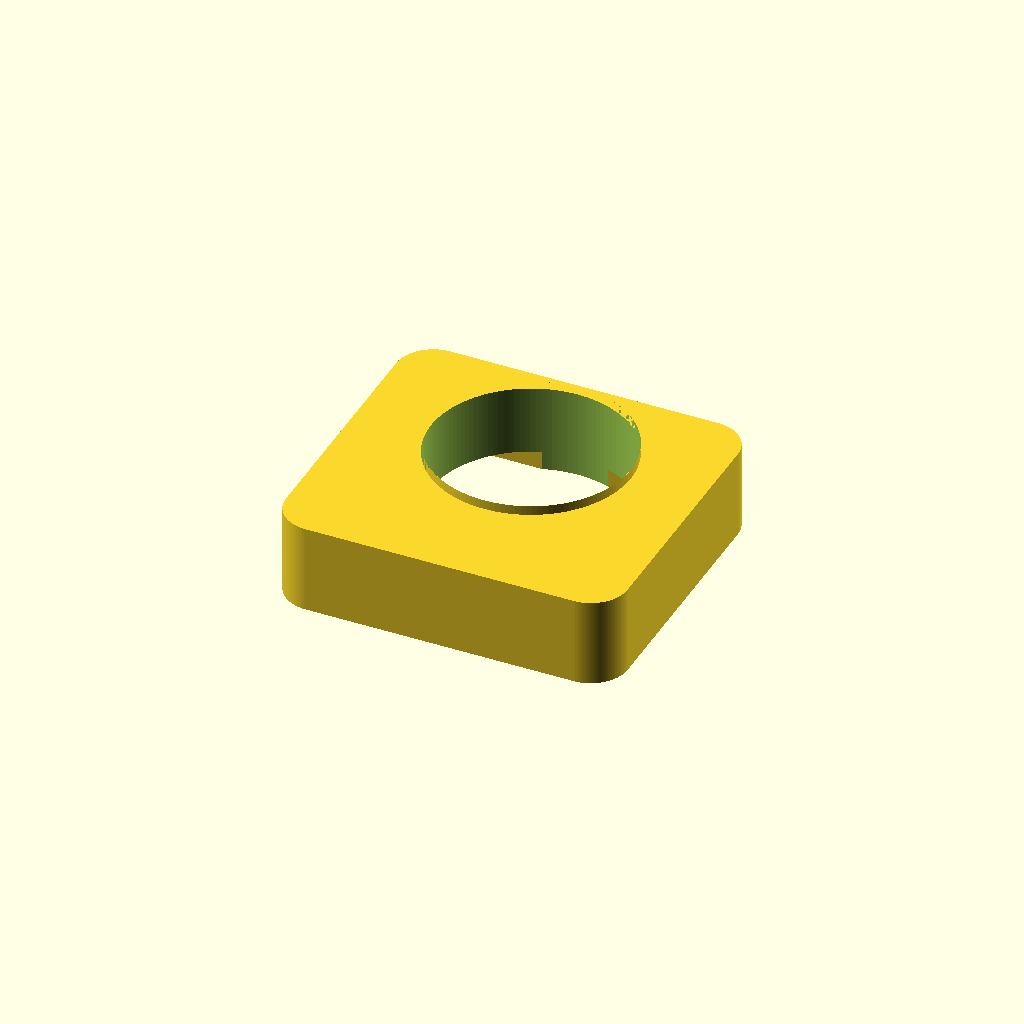
Cell 1 — every parameter at its default value.
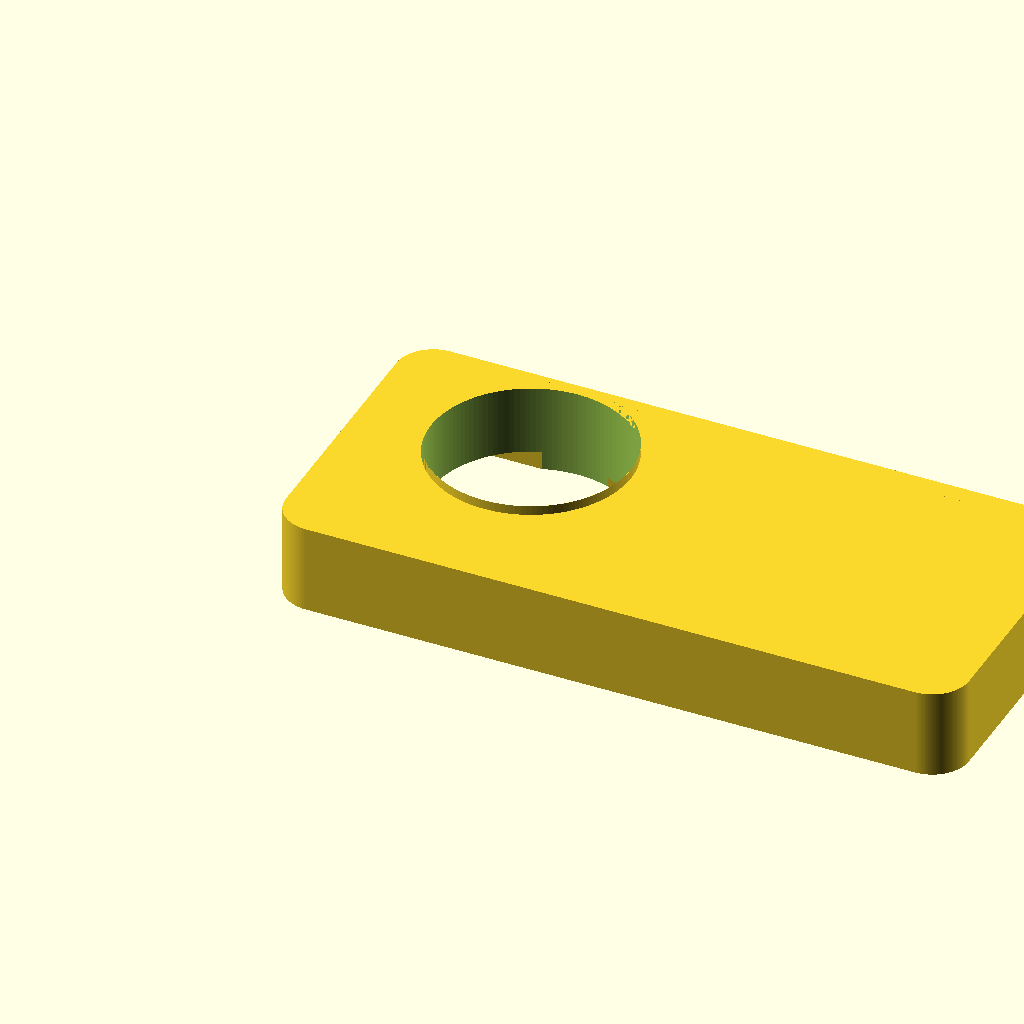
Cell 2 — base_length set to 1.481644, the other parameters unchanged.
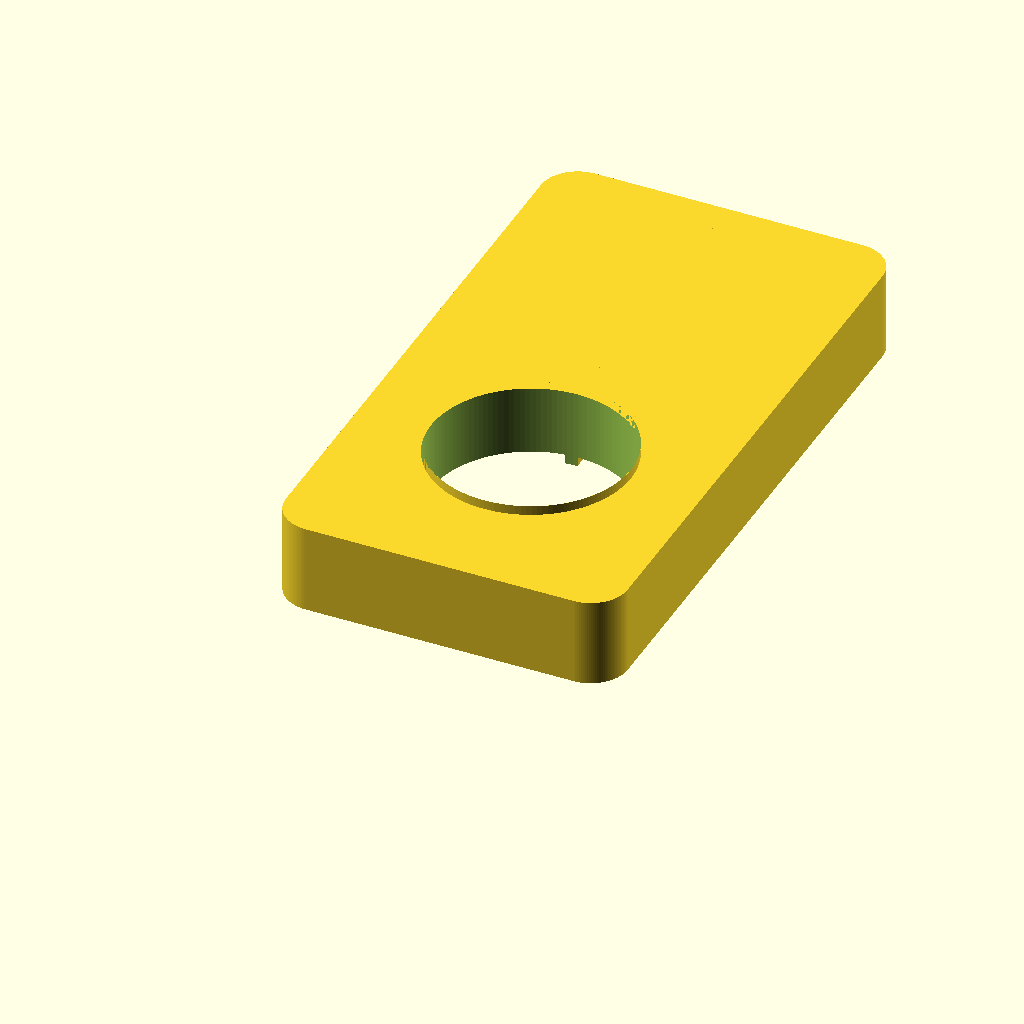
Cell 3: base_width = 1.345684 (everything else at default).
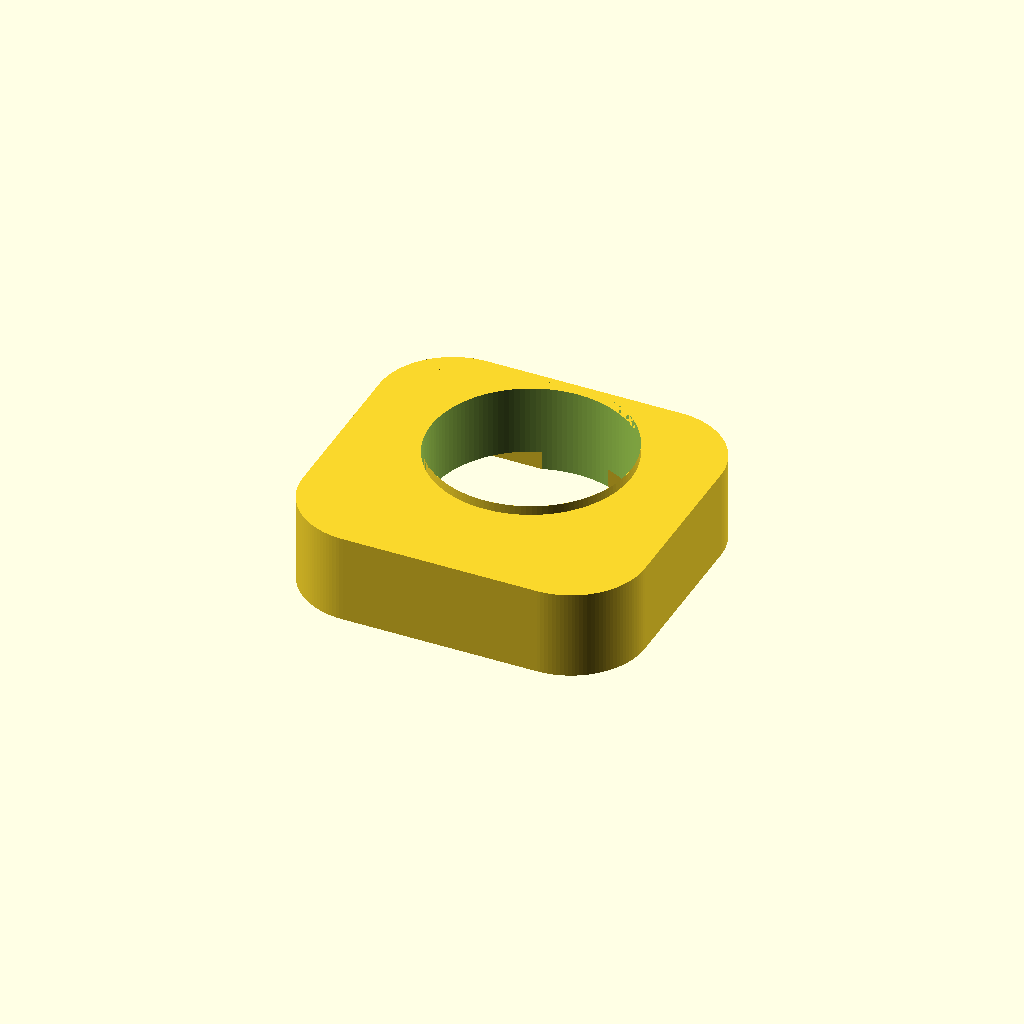
Cell 4: the same model with base_corner_r = 0.16.
One fixed orthographic camera (rotation 55°, 0°, 25°; colour scheme Cornfield) for every cell.
Source of the model, projects/P3D-Bench/collaboration/text100/qualitative_materials_v1/assets/e497d7f59de581eb435e6701dd7c0f0f09e53f983f2d75d15a4e0fc6dc7fb563.scad:
// OpenSCAD Model of Rounded Wedge Base
// Global resolution for curved surfaces
$fn = 128;

// -------------------------- PARAMETERS --------------------------
// Main rounded wedge base overall dimensions
base_length = 0.740822;    // X: Total left-right length
base_width = 0.672842;     // Y: Total front-back width
base_extrude = 0.1718;     // Main extrusion depth above base plane
base_corner_r = 0.08;      // Corner radius for rounded outer perimeter lobes
wall_thickness = 0.04;     // Thickness of outer perimeter rim

// Central circular through opening
hole_cx = 0.3687;          // X: Center distance from left edge
hole_cy = 0.4283;          // Y: Center distance from front edge
hole_r = 0.2165;           // Opening radius

// Shallow circular upper cover feature
upper_cx = 0.3688;         // X: Center distance from left edge
upper_cy = 0.4282;         // Y: Center distance from front edge
upper_r = 0.2165;          // Feature radius
upper_h = 0.0206;          // Feature height/extrusion depth

// Narrow solid web crossing central opening
web_x_left = 0.3434;       // X: Left edge offset from base left
web_x_right_offset = 0.372;// X: Right edge offset from base right
web_y_front = 0.2119;      // Y: Front edge offset from base front
web_y_back_offset = 0.028; // Y: Back edge offset from base back
web_h = 0.1718;            // Web height/extrusion depth
web_x_right = base_length - web_x_right_offset;
web_y_back = base_width - web_y_back_offset;
web_thick = web_x_right - web_x_left;
web_width = web_y_back - web_y_front;

// Small round solid post feature inside central opening
post_cx = 0.4796;          // X: Center distance from left edge
post_cy = 0.4282;          // Y: Center distance from front edge
post_r = 0.0754;           // Post radius
post_h = 0.1718;           // Post height/extrusion depth

// Circular removed recess in post/underside
recess_cx = 0.4796;        // X: Center distance from left edge
recess_cy = 0.4283;        // Y: Center distance from front edge
recess_r = 0.0754;         // Recess radius
recess_z_low = -0.1512;    // Z: Lower extent (below base plane Z=0)
recess_z_high = 0.0206;    // Z: Upper extent (above base plane Z=0)
recess_depth = recess_z_high - recess_z_low;

// Underside stepped geometry
rim_below_depth = 0.0206;  // Depth of outer rim below base plane Z=0
pad_thickness = 0.1512;    // Thickness of solid upper pad
pad_z_bottom = 0.0206;     // Z: Bottom face of upper pad
pad_z_top = pad_z_bottom + pad_thickness; // Z: Top face of upper base

// Corner slots near rounded outer lobes
slot_inset = 0.1;          // Inset distance from corners
slot_length = 0.06;        // Slot length
slot_width = 0.02;         // Slot width

// -------------------------- MODULES --------------------------
// 2D Rounded rectangle, origin at front-left corner, corner radius r
module rounded_rect(w, h, r) {
    r = min(r, w/2, h/2);
    translate([r, r])
    minkowski() {
        square([w - 2*r, h - 2*r]);
        circle(r);
    }
}

// -------------------------- MAIN MODEL --------------------------
difference() {
    // Union of all solid components
    union() {
        // Outer perimeter rim (hollow underside wall)
        translate([0, 0, -rim_below_depth])
        linear_extrude(height = pad_z_top + rim_below_depth) {
            difference() {
                rounded_rect(base_length, base_width, base_corner_r);
                offset(r = -wall_thickness)
                    rounded_rect(base_length, base_width, base_corner_r);
            }
        }

        // Solid upper pad (main body, 0.1512 thick)
        translate([0, 0, pad_z_bottom])
        linear_extrude(height = pad_thickness)
            rounded_rect(base_length, base_width, base_corner_r);

        // Support web crossing central opening
        translate([web_x_left, web_y_front, 0])
            cube([web_thick, web_width, web_h]);

        // Round solid post inside central opening
        translate([post_cx, post_cy, 0])
            cylinder(r=post_r, h=post_h, center=false);

        // Shallow circular upper cover feature
        translate([upper_cx, upper_cy, pad_z_top])
            cylinder(r=upper_r, h=upper_h, center=false);
    }

    // -------------------------- CUTOUTS --------------------------
    // Central through opening in upper pad
    translate([hole_cx, hole_cy, pad_z_bottom - 0.5])
        cylinder(r=hole_r, h=pad_thickness + 1, center=false);

    // Deep circular recess through underside into post
    translate([recess_cx, recess_cy, recess_z_low])
        cylinder(r=recess_r, h=recess_depth, center=false);

    // Four angled through slots near rounded corner lobes
    // Front-left corner slot
    translate([slot_inset, slot_inset, -rim_below_depth - 0.1])
    rotate([0, 0, 45])
        cube([slot_length, slot_width, pad_z_top + rim_below_depth + 0.2], center=true);
    // Front-right corner slot
    translate([base_length - slot_inset, slot_inset, -rim_below_depth - 0.1])
    rotate([0, 0, -45])
        cube([slot_length, slot_width, pad_z_top + rim_below_depth + 0.2], center=true);
    // Back-left corner slot
    translate([slot_inset, base_width - slot_inset, -rim_below_depth - 0.1])
    rotate([0, 0, -45])
        cube([slot_length, slot_width, pad_z_top + rim_below_depth + 0.2], center=true);
    // Back-right corner slot
    translate([base_length - slot_inset, base_width - slot_inset, -rim_below_depth - 0.1])
    rotate([0, 0, 45])
        cube([slot_length, slot_width, pad_z_top + rim_below_depth + 0.2], center=true);
}
Customizer parameters (derived from the source; name, type, default, range or options):
base_length: number, default 0.740822
base_width: number, default 0.672842
base_extrude: number, default 0.1718
base_corner_r: number, default 0.08
wall_thickness: number, default 0.04
hole_cx: number, default 0.3687
hole_cy: number, default 0.4283
hole_r: number, default 0.2165
upper_cx: number, default 0.3688
upper_cy: number, default 0.4282
upper_r: number, default 0.2165
upper_h: number, default 0.0206
web_x_left: number, default 0.3434
web_x_right_offset: number, default 0.372
web_y_front: number, default 0.2119
web_y_back_offset: number, default 0.028
web_h: number, default 0.1718
post_cx: number, default 0.4796
post_cy: number, default 0.4282
post_r: number, default 0.0754
post_h: number, default 0.1718
recess_cx: number, default 0.4796
recess_cy: number, default 0.4283
recess_r: number, default 0.0754
recess_z_low: number, default -0.1512
recess_z_high: number, default 0.0206
rim_below_depth: number, default 0.0206
pad_thickness: number, default 0.1512
pad_z_bottom: number, default 0.0206
slot_inset: number, default 0.1
slot_length: number, default 0.06
slot_width: number, default 0.02
